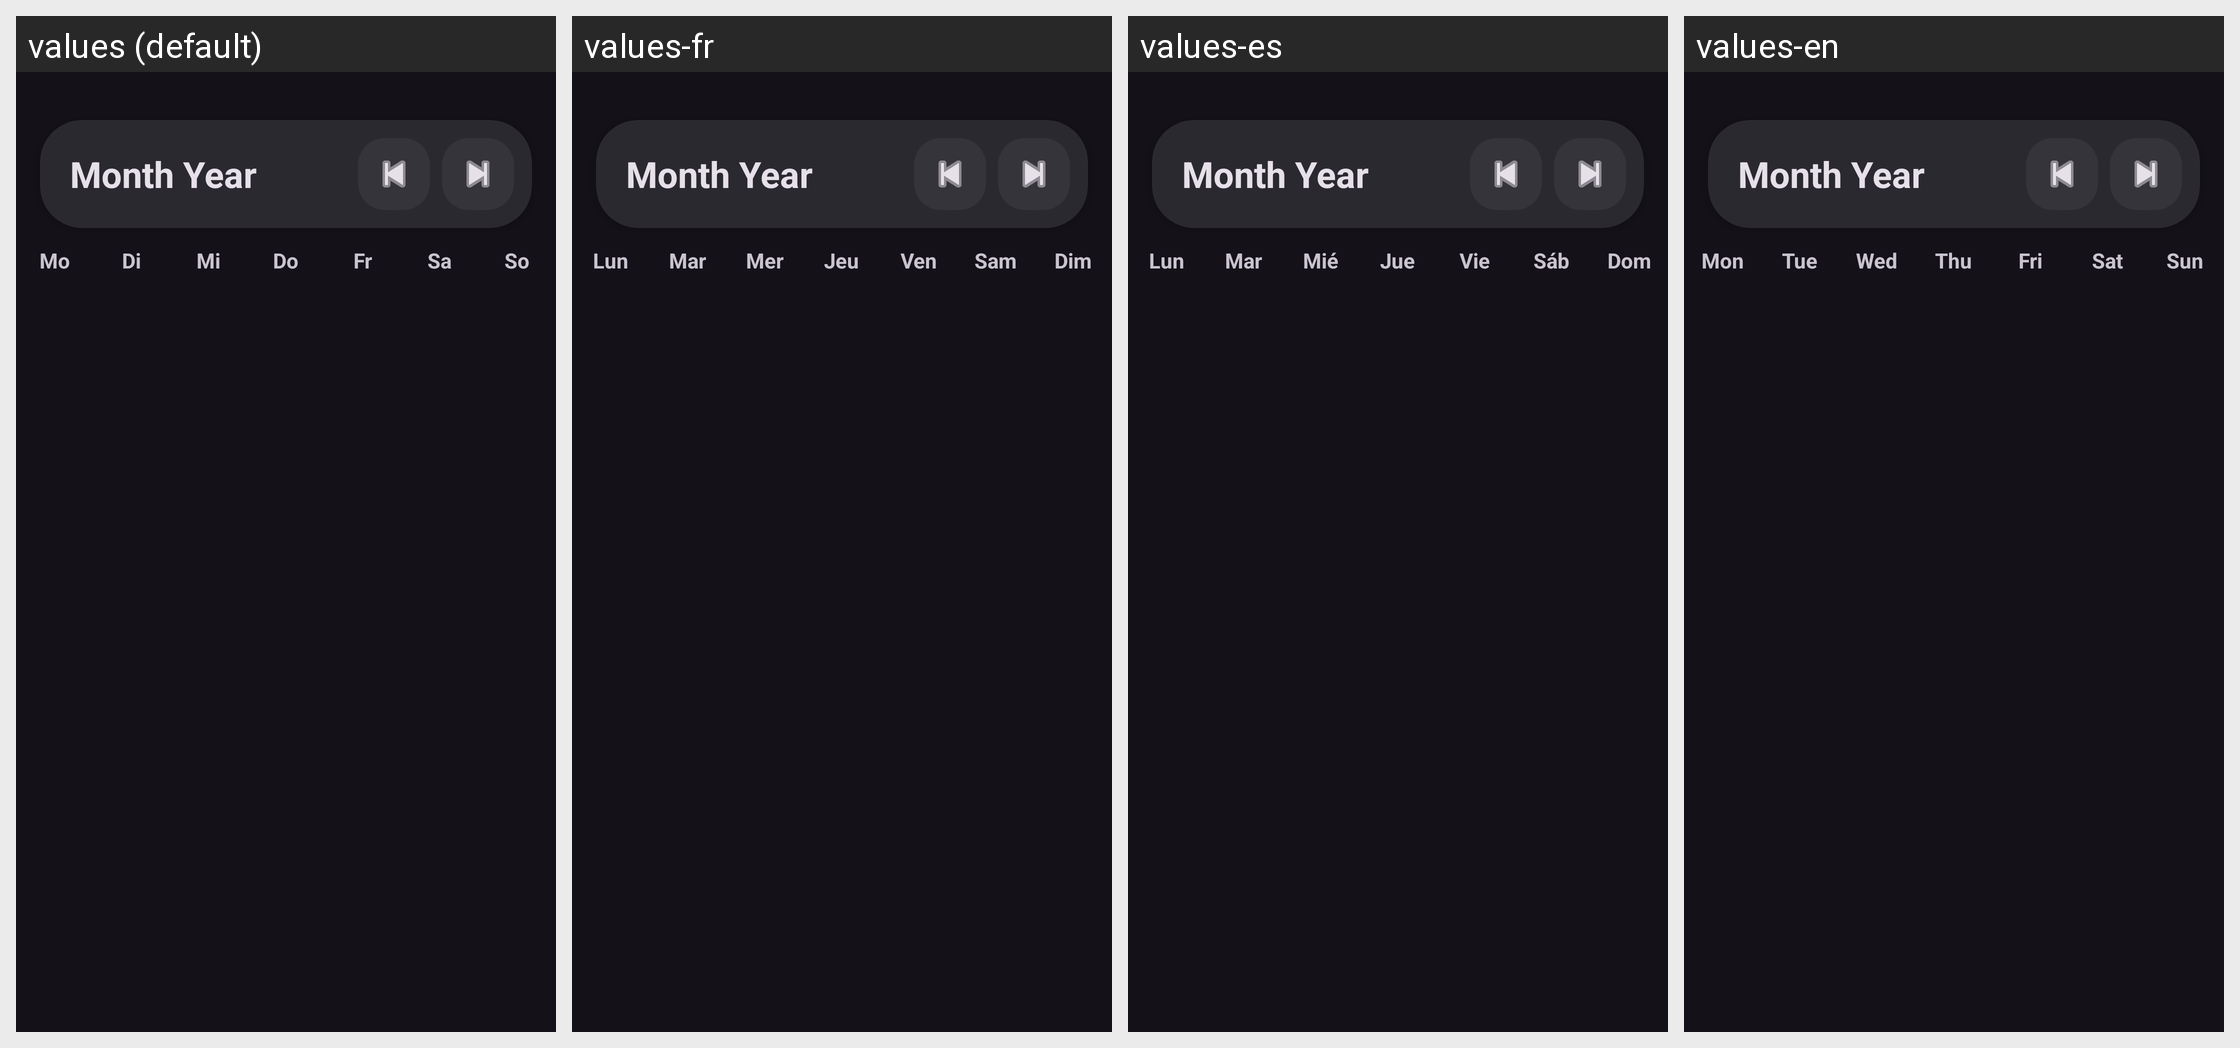

This grid shows one Android layout under several languages. Give, for every string resource on the screen, its name, the default text and each shown locale's text.
Android screen res/layout/fragment_calendar.xml rendered under 4 locales, left to right: values (default), values-fr, values-es, values-en. Device: Nexus 5 (rendered at 1080×1920; each locale shown at half size, 540×960, under a caption strip naming it); theme Theme.PlacesTracker.
Other locales in the repository, not shown: values-pt.
Strings drawn on this screen, with the default value and each locale's value (text and hints the layout hard-codes, and strings that could not be matched under every locale, appear in the picture but are not listed):

month_year_placeholder
  values: Month Year
  values-fr: Month Year  [not translated; the default value is used]
  values-es: Month Year  [not translated; the default value is used]
  values-en: Month Year  [not translated; the default value is used]

mon
  values: Mo
  values-fr: Lun
  values-es: Lun
  values-en: Mon

tue
  values: Di
  values-fr: Mar
  values-es: Mar
  values-en: Tue

wed
  values: Mi
  values-fr: Mer
  values-es: Mié
  values-en: Wed

thu
  values: Do
  values-fr: Jeu
  values-es: Jue
  values-en: Thu

fri
  values: Fr
  values-fr: Ven
  values-es: Vie
  values-en: Fri

sat
  values: Sa
  values-fr: Sam
  values-es: Sáb
  values-en: Sat

sun
  values: So
  values-fr: Dim
  values-es: Dom
  values-en: Sun
